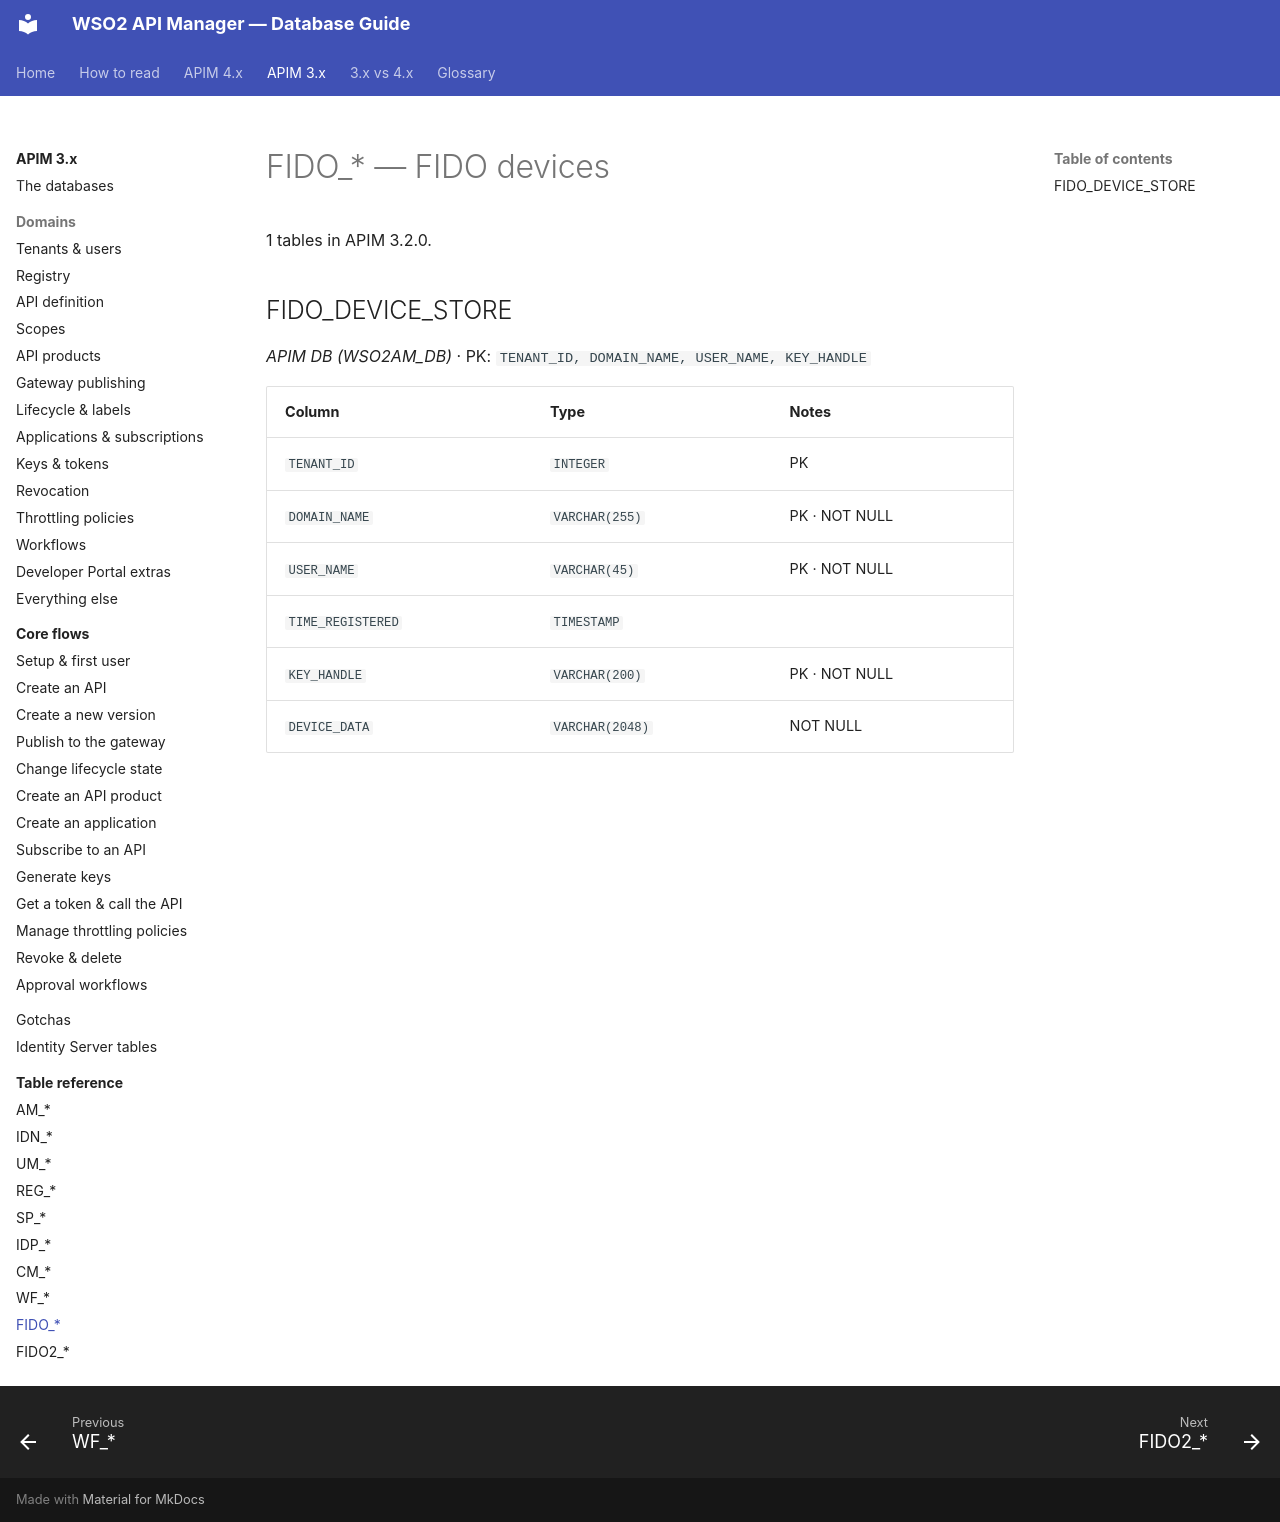

repository: SaviNimz/apim-db-docs · page: apim-3/reference/fido/index.html · generator: mkdocs

# FIDO_* — FIDO devices

1 tables in APIM 3.2.0.

## FIDO_DEVICE_STORE

*APIM DB (WSO2AM_DB)* · PK: `TENANT_ID, DOMAIN_NAME, USER_NAME, KEY_HANDLE`

| Column | Type | Notes |
|---|---|---|
| `TENANT_ID` | `INTEGER` | PK |
| `DOMAIN_NAME` | `VARCHAR(255)` | PK · NOT NULL |
| `USER_NAME` | `VARCHAR(45)` | PK · NOT NULL |
| `TIME_REGISTERED` | `TIMESTAMP` |  |
| `KEY_HANDLE` | `VARCHAR(200)` | PK · NOT NULL |
| `DEVICE_DATA` | `VARCHAR(2048)` | NOT NULL |
